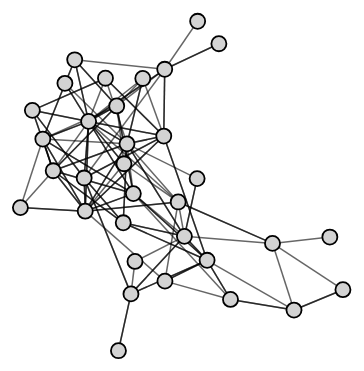
D3 v6 page, settled after 360 driven frames (6 s of simulated time); the page loaded 1 data file(s).



    //source https://www.d3-graph-gallery.com/graph/arc_highlight.html
    // source https://observablehq.com/@d3/force-directed-graph
     var margin = {top: 20, right: 80, bottom: 30, left: 50};
     var width = 800 - margin.left - margin.right;
     var height = 400 - margin.top - margin.bottom;
     const svg = d3.select("body")
         .append("svg")
         .attr("viewBox", [0, 0, width, height]);

    d3.csv("soc-firm-hi-tech.csv")
        .then((data) => {
            var nod =[];
            data.forEach(function (d) {
                if(!nod.includes(d["source"]))
                    nod.push(d["source"]);
                if(!nod.includes(d["target"]))
                  nod.push(d["target"]);
            });
            const links = data.map(d => {return {source : Number(d.source), target : Number(d.target), value: Number(d.value)};});
            const nodes = nod.map(d => {return {id : Number(d), name : d};});
            const simulation = d3.forceSimulation(nodes)
                .force("link", d3.forceLink(links).id(d => d.id))
                .force("charge", d3.forceManyBody())
                .force("center", d3.forceCenter(width / 2, height / 2));

           var link = svg.append("g")
                .attr("stroke", "#000")
                .attr("stroke-opacity", 0.6)
                .selectAll("line")
                .data(links)
                .join("line")
                .attr("stroke-width", d => Math.sqrt(d.value));

            var node = svg.append("g")
                .attr("stroke", "#000")
                .attr("stroke-width", 1.2)
                .selectAll("circle")
                .data(nodes)
                .join("circle")
                .attr("r", 5)
                .attr("fill", "lightgrey")
                .call(drag(simulation));

            node.append("text")
                .attr("dy", 4)
                .attr("dx", -15)
                .attr("stroke", "#000")
                .attr("stroke-opacity", 0.6)
                .text(d => d.id);

            node.append("title")
                .text(d => d.id);
            node
                .on('mouseover', function (event, d) {

                    console.log(d);
                    node.attr('fill', "white");
                    node.attr("stroke-width", "0.5");
                    d3.select(this).attr('fill', '#69b3b2');
                    // Highlight the connections
                    link
                        .attr('stroke', function (link_d) {return link_d.source.id === d.id || link_d.target.id === d.id ? '#69b3b2' : '#b8b8b8';})
                        .attr('stroke-width', function (link_d) { return link_d.source.id === d.id || link_d.target.id === d.id ? 4 : 1;});
                })
                .on('mouseout', function () {
                    // console.log(d);
                    node.attr('fill', "lightgrey");
                    node.attr("stroke-width", 1.2);
                    link
                        .attr('stroke', 'black')
                        .attr('stroke-width', '1');
                });

            simulation.on("tick", () => {
                link
                    .attr("x1", d => d.source.x)
                    .attr("y1", d => d.source.y)
                    .attr("x2", d => d.target.x)
                    .attr("y2", d => d.target.y);

                node
                    .attr("cx", d => d.x)
                    .attr("cy", d => d.y);

            });

            function drag(simulation) {
                    function dragstarted(event) {
                        if (!event.active) simulation.alphaTarget(0.3).restart();
                        event.subject.fx = event.subject.x;
                        event.subject.fy = event.subject.y;
                    }

                    function dragged(event) {
                        event.subject.fx = event.x;
                        event.subject.fy = event.y;
                    }

                    function dragended(event) {
                        if (!event.active) simulation.alphaTarget(0);
                        event.subject.fx = null;
                        event.subject.fy = null;
                    }

                    return d3.drag()
                        .on("start", dragstarted)
                        .on("drag", dragged)
                        .on("end", dragended);
                }
        })
        .catch((error) => {
            console.error(error);
        });


### data: soc-firm-hi-tech.csv
source, target, value
10, 2, 1
28, 2, 1
2, 10, 1
2, 4, 1
2, 29, 1
2, 15, 1
23, 24, 1
23, 29, 1
15, 29, 1
15, 14, 1
15, 34, 1
7, 4, 1
7, 24, 1
14, 2, 1
14, 7, 1
14, 29, 1
14, 11, 1
14, 9, 1
14, 15, 1
34, 15, 1
34, 14, 1
34, 29, 1
34, 24, 1
34, 11, 1
34, 33, 1
34, 20, 1
29, 23, 1
29, 7, 1
29, 2, 1
29, 18, 1
29, 27, 1
29, 4, 1
29, 13, 1
29, 24, 1
29, 11, 1
29, 20, 1
29, 9, 1
29, 34, 1
29, 14, 1
29, 15, 1
18, 27, 1
18, 13, 1
18, 11, 1
18, 29, 1
27, 18, 1
27, 4, 1
27, 24, 1
4, 2, 1
4, 27, 1
4, 13, 1
4, 35, 1
4, 24, 1
4, 20, 1
4, 29, 1
13, 18, 1
13, 16, 1
13, 30, 1
13, 20, 1
13, 29, 1
13, 4, 1
... 87 more rows